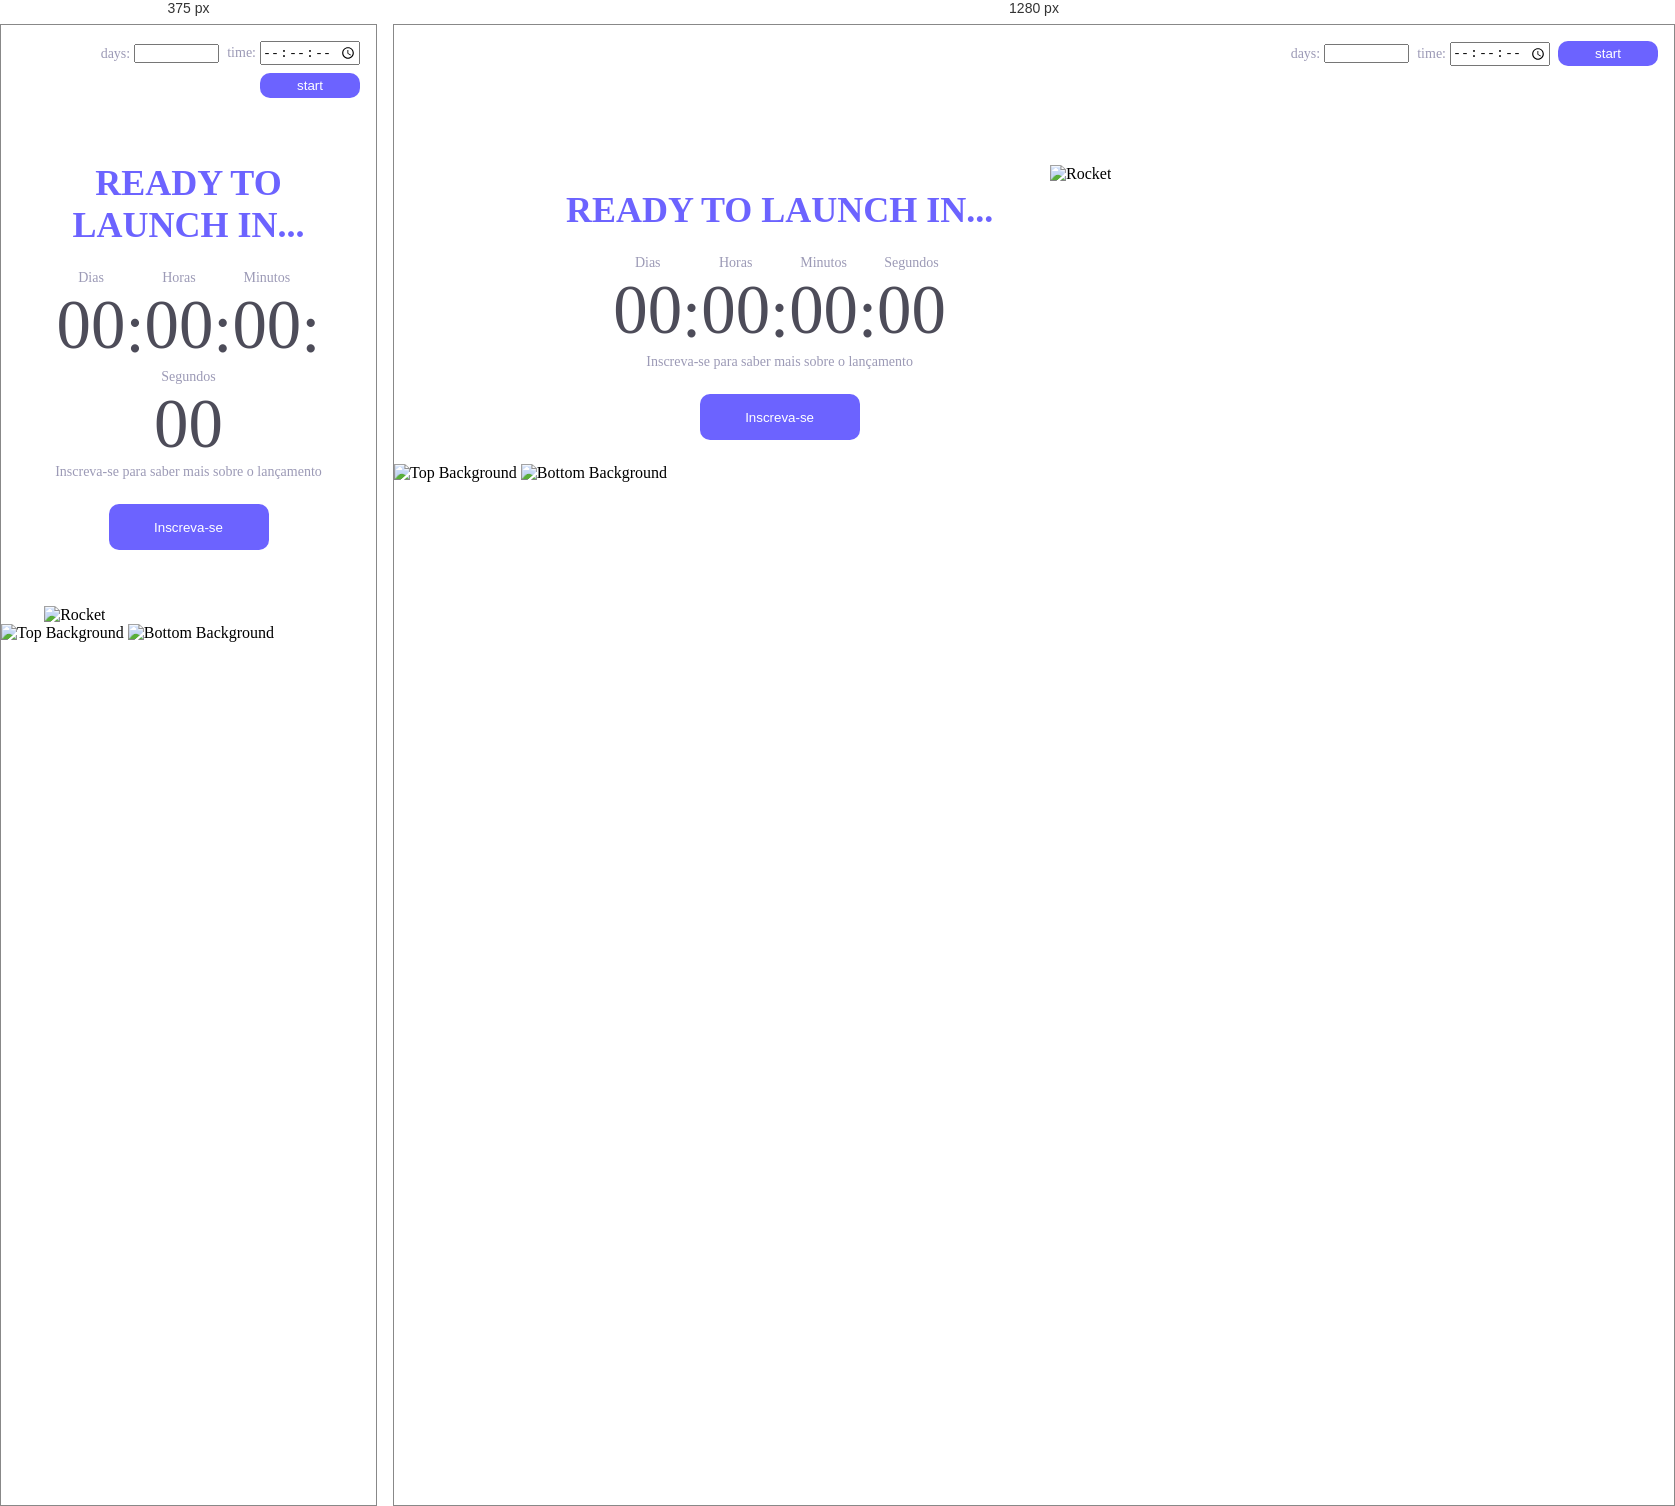
Rendered at 375 px and 1280 px, left to right.

<!-- file: index.html -->
<!DOCTYPE html>
<html lang="pt">
<head>
    <meta charset="UTF-8">
    <meta http-equiv="X-UA-Compatible" content="IE=edge">
    <meta name="viewport" content="width=device-width, initial-scale=1.0">
    <title>Countdown</title>
    <link href="style.css" rel="stylesheet">
</head>
<body class="ff-condensed">
    <!-- SET COUNTDOWN -->
    <section class="set-countdown" aria-label="Set custom countdown">
        <div>
            <label class="fs-300" for="day">days:</label>
            <input id="days" type="text" size="9" step="1" />
        </div>
        <div>
            <label class="fs-300" for="time">time:</label>
            <input id="time" type="time" step="1" />
        </div>
        <button id="start" class="button" type="button" aria-label="set/start countdown">
            <span class="">start</span>
        </button>
    </section>
    <!-- #main area -->
    <main class="main fs-400" aria-label="Countdown">
        <!-- #article -->
        <article class="countdown-area" aria-label="Countdown Area">
            <!-- #title -->
            <header aria-label="Launch Message">
                <h1 class="title">
                    Ready to launch in...
                </h1>
            </header>
            <!-- #timer -->
            <div id="timer" class="timer" aria-label="Contdown - Timer">
                <div id="timer-days">
                    <span class="fs-300">Dias</span>
                    <span id="days" class="fs-500">00</span>
                </div>
                <span class="timer-separator fs-500">:</span>
                <div id="timer-hours">
                    <span class="fs-300">Horas</span>
                    <span id="hours" class="fs-500">00</span>
                </div>
                <span class="timer-separator fs-500">:</span>
                <div id="timer-minutes">
                    <span class="fs-300">Minutos</span>
                    <span id="minutes" class="fs-500">00</span>
                </div>
                <span class="timer-separator fs-500">:</span>
                <div id="timer-seconds">
                    <span class="fs-300">Segundos</span>
                    <span id="seconds" class="fs-500">00</span>
                </div>
                <p class="fs-500"></p>
            </div>
            <!-- #more info -->
            <p class="more-info fs-300">
                Inscreva-se para saber mais sobre o lançamento
            </p>
            <!-- #modal button -->
            <button id="modal-open-button" class="button" type="button" aria-label="Form Button">
                <span class="">Inscreva-se</span>
            </button>
        </article>
        <!-- #rocket area -->
        <aside class="rocket-area" aria-label="Rocket">
            <!-- #rocket img -->
            <figure aria-label="Rocket Animation">
                <img src="assets/rocket.svg" alt="Rocket">
            </figure>
        </aside>
    </main>
    <!-- #modal -->
    <section id="modal" class="fs-400 modal" aria-label="Modal - Subscribe Form">
        <form id="subscribe">
            <h2><strong>Inscreva-se!</strong></h2>
            <div>
                <label for="name">Name:</label>
                <input type="text" id="name" name="name" required
                minlength="4">
            </div>
            <div>
                <label for="email">Email:</label>
                <input type="email" id="email" name="email" required
                minlength="10">
             </div>
            <div>
                <button type="submit" class="button"><span >Inscrever</span></button>
                <button type="button" class="button" id="modal-close-button"><span >Cancelar</span></button>
            </div>
    </form>
    </section>
    <!-- #background-imgs -->
    <figure class="background-imgs" aria-label="Background-imgs">
        <img class="background-img-top" src="assets/top-image.svg" alt="Top Background">
        <img class="background-img-bot" src="assets/bottom-image.svg" alt="Bottom Background">
    </figure>
    <script src="script.js"></script>
</body>
</html>

/* @media block from style.css */
@media screen and (max-width:600px) {
    .rocket-area {
        min-width: 200px;
    }
}